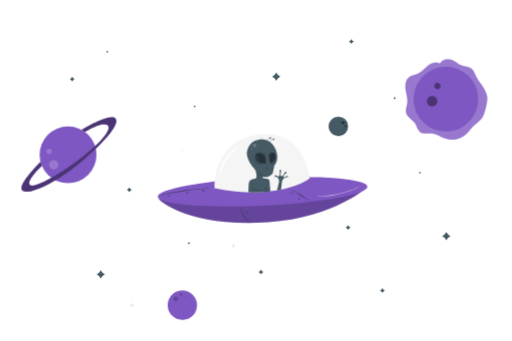
t = 0.00 s
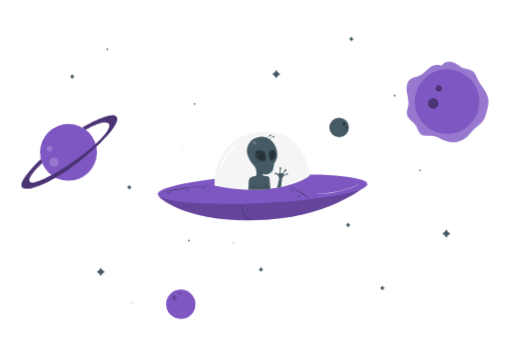
t = 0.56 s
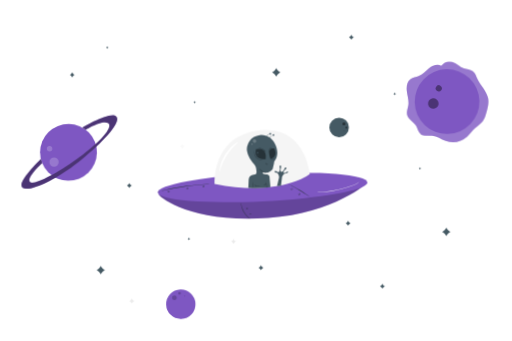
t = 0.94 s
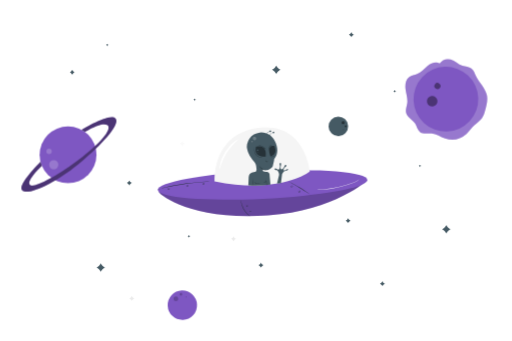
t = 1.50 s
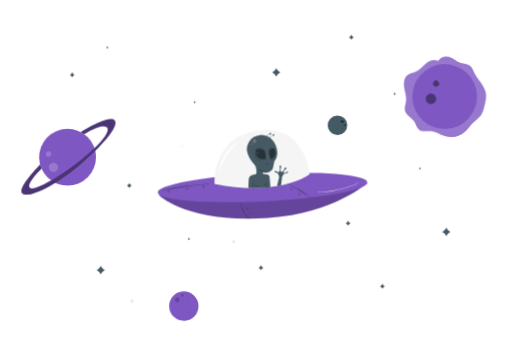
t = 2.06 s
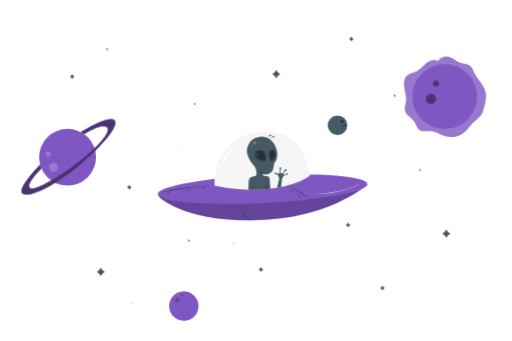
t = 2.44 s

The animated SVG that drew these frames (rendered in a browser with its animation timeline set to each time). Animation: 2 CSS @keyframes rules; one cycle of 3.00 s, repeats indefinitely.

<svg class="animated" id="freepik_stories-outer-space" xmlns="http://www.w3.org/2000/svg" viewBox="0 0 750 500" version="1.1" xmlns:xlink="http://www.w3.org/1999/xlink" xmlns:svgjs="http://svgjs.com/svgjs"><style>svg#freepik_stories-outer-space:not(.animated) .animable {opacity: 0;}svg#freepik_stories-outer-space.animated #freepik--Character--inject-48 {animation: 3s Infinite  linear floating;animation-delay: 0s;}svg#freepik_stories-outer-space.animated #freepik--Stars--inject-48 {animation: 3s Infinite  linear floating;animation-delay: 0s;}svg#freepik_stories-outer-space.animated #freepik--Planets--inject-48 {animation: 3s Infinite  linear wind;animation-delay: 0s;}            @keyframes floating {                0% {                    opacity: 1;                    transform: translateY(0px);                }                50% {                    transform: translateY(-10px);                }                100% {                    opacity: 1;                    transform: translateY(0px);                }            }                    @keyframes wind {                0% {                    transform: rotate( 0deg );                }                25% {                    transform: rotate( 1deg );                }                75% {                    transform: rotate( -1deg );                }            }        </style><g id="freepik--background-simple--inject-48" style="opacity: 0; transform-origin: 385.89px 240.171px;" class="animable"><path d="M155.59,155.17c-15.3,70.1,14.61,146,68.29,193.6s128.05,68.3,199.7,64.45c51.14-2.76,103-18.11,141.83-51.5s62.48-86.63,52.48-136.86c-3.78-19-12.83-37.84-28.89-48.62-25.64-17.22-59.89-9.3-89.57-.73s-63.88,16.56-89.6-.54c-19.76-13.14-28.36-37.34-42-56.78C344.7,85.13,304.12,65.08,263.79,66.77A116.82,116.82,0,0,0,234.11,72c-36.91,11.41-65.41,41-76.86,77.85Z" style="fill: rgb(235, 235, 235); transform-origin: 385.89px 240.171px;" id="elmd2jwypxq8j" class="animable"></path></g><g id="freepik--Character--inject-48" class="animable" style="transform-origin: 384.57px 261.861px;"><path d="M232.25,290.45c-.93,3.74,47.06,43.41,160.78,35.25,97.72-7,145.58-51.75,145.58-51.75Z" style="fill: rgb(126, 87, 194); transform-origin: 385.423px 300.376px;" id="elprfshgxwq9m" class="animable"></path><g id="elolq3e76fiwn"><path d="M232.25,290.45c-.93,3.74,47.06,43.41,160.78,35.25,97.72-7,145.58-51.75,145.58-51.75Z" style="opacity: 0.2; transform-origin: 385.423px 300.376px;" class="animable"></path></g><g id="eld3vom49zetb"><ellipse cx="384.57" cy="281.02" rx="153.85" ry="20.48" style="fill: rgb(126, 87, 194); transform-origin: 384.57px 281.02px; transform: rotate(-2.73deg);" class="animable"></ellipse></g><path d="M314.2,275.78s-4.48-69.51,64.44-78.32,75.06,64.22,75.06,64.22S409.09,295.68,314.2,275.78Z" style="fill: rgb(245, 245, 245); transform-origin: 383.92px 239.375px;" id="elsw6opukio3" class="animable"></path><path d="M349.75,214c.23.33-2.16,2.18-5.65,5.5-.86.83-1.81,1.74-2.77,2.78s-2,2.15-3,3.34a74,74,0,0,0-11,17.32c-.63,1.46-1.26,2.83-1.73,4.15s-1,2.56-1.34,3.7c-1.52,4.56-2.17,7.51-2.57,7.45s-.3-3.11.8-8c.28-1.21.61-2.53,1.07-3.91s1-2.85,1.57-4.39a59.8,59.8,0,0,1,11.39-18c1.14-1.18,2.2-2.32,3.3-3.29a39.86,39.86,0,0,1,3.08-2.63C346.8,215,349.59,213.71,349.75,214Z" style="fill: rgb(255, 255, 255); transform-origin: 335.62px 236.101px;" id="elcdmp5aueqvj" class="animable"></path><path d="M526.65,272.59a2.81,2.81,0,0,1-.42.52,12.18,12.18,0,0,1-1.43,1.28,25.29,25.29,0,0,1-6.24,3.25A161.14,161.14,0,0,1,473.48,288c-3,.23-5.36.34-7,.38l-1.91,0a4.92,4.92,0,0,1-.67,0,2.75,2.75,0,0,1,.67-.08l1.9-.13c1.66-.11,4.05-.27,7-.55a175.93,175.93,0,0,0,45-10.36,27.07,27.07,0,0,0,6.26-3.07A24.19,24.19,0,0,0,526.65,272.59Z" style="fill: rgb(255, 255, 255); transform-origin: 495.275px 280.491px;" id="eli11x5mndfye" class="animable"></path><path d="M366.37,327a4.7,4.7,0,0,1-.94-.58,21.87,21.87,0,0,1-2.37-1.87,28.72,28.72,0,0,1-3.12-3.23,32.52,32.52,0,0,1-3.13-4.52,33.65,33.65,0,0,1-2.29-5,30.5,30.5,0,0,1-1.18-4.33,23.51,23.51,0,0,1-.4-3,5,5,0,0,1,0-1.11c.1,0,.21,1.56.77,4a34.27,34.27,0,0,0,1.27,4.24,38.64,38.64,0,0,0,2.29,4.91,37.07,37.07,0,0,0,3.05,4.47,33.34,33.34,0,0,0,3,3.26C365.14,326,366.43,326.91,366.37,327Z" style="fill: rgb(38, 50, 56); transform-origin: 359.641px 315.18px;" id="el6hkymjecci4" class="animable"></path><path d="M361.65,311.12c0,.07-.25.19-.33.56a.64.64,0,0,0,.09.57.6.6,0,0,0,1-.28.67.67,0,0,0-.21-.54c-.27-.28-.56-.23-.58-.31s.32-.29.81,0a1,1,0,0,1,.46.85,1,1,0,0,1-.77.93,1,1,0,0,1-1.18-1.37C361.23,311,361.67,311.05,361.65,311.12Z" style="fill: rgb(38, 50, 56); transform-origin: 361.872px 311.954px;" id="elq51hrkg2a2" class="animable"></path><path d="M366.13,319.13c0,.07-.24.18-.33.56a.68.68,0,0,0,.09.57.54.54,0,0,0,.6.16.54.54,0,0,0,.43-.45.67.67,0,0,0-.21-.53c-.27-.28-.56-.24-.58-.31s.32-.29.81,0a1,1,0,0,1,.46.85,1,1,0,1,1-1.95-.44C365.71,319,366.15,319.06,366.13,319.13Z" style="fill: rgb(38, 50, 56); transform-origin: 366.409px 319.887px;" id="ellnj82t8iykr" class="animable"></path><path d="M231.25,287.67a4.46,4.46,0,0,1,.81-.27l2.36-.67c2-.57,5-1.34,8.73-2.23,7.39-1.78,17.7-3.9,29.2-5.55s22-2.46,29.6-2.82c3.8-.18,6.88-.27,9-.28l2.45,0a4.78,4.78,0,0,1,.86,0,5.67,5.67,0,0,1-.85.08l-2.45.11c-2.12.08-5.2.22-9,.45-7.59.45-18.06,1.34-29.55,3s-21.78,3.7-29.19,5.39c-3.71.84-6.7,1.55-8.76,2.07l-2.38.58A5.31,5.31,0,0,1,231.25,287.67Z" style="fill: rgb(38, 50, 56); transform-origin: 272.755px 281.75px;" id="el47q8munjro2" class="animable"></path><path d="M454.77,295.5a8.57,8.57,0,0,1-1.28-.78l-3.41-2.26c-2.88-1.91-6.89-4.49-11.41-7.2s-8.69-5-11.73-6.66l-3.6-1.94a9.3,9.3,0,0,1-1.3-.76,8.91,8.91,0,0,1,1.39.58c.88.4,2.14,1,3.68,1.79,3.09,1.56,7.3,3.83,11.83,6.54s8.52,5.36,11.35,7.34c1.41,1,2.55,1.82,3.32,2.4A8.56,8.56,0,0,1,454.77,295.5Z" style="fill: rgb(38, 50, 56); transform-origin: 438.405px 285.7px;" id="eleoxpy2oq95w" class="animable"></path><path d="M426.75,282.38c.06.06-.24.31-.22.83a1.06,1.06,0,0,0,.32.74.94.94,0,0,0,1.45-.64,1,1,0,0,0-.33-.74c-.37-.36-.75-.31-.76-.39s.41-.29,1,.1a1.36,1.36,0,0,1,.58,1,1.31,1.31,0,0,1-.82,1.21,1.29,1.29,0,0,1-1.43-.21,1.32,1.32,0,0,1-.37-1.11C426.26,282.49,426.74,282.32,426.75,282.38Z" style="fill: rgb(38, 50, 56); transform-origin: 427.474px 283.335px;" id="el9r0m4o6xpj" class="animable"></path><path d="M297.35,278.51c0,.06-.24.31-.22.82a1,1,0,0,0,.32.74.93.93,0,0,0,1.45-.64,1,1,0,0,0-.33-.73c-.37-.37-.75-.31-.76-.39s.41-.29,1,.1a1.34,1.34,0,0,1,.58,1,1.29,1.29,0,0,1-.82,1.2,1.3,1.3,0,0,1-1.44-.21,1.34,1.34,0,0,1-.36-1.11C296.86,278.62,297.34,278.44,297.35,278.51Z" style="fill: rgb(38, 50, 56); transform-origin: 298.074px 279.46px;" id="el2xuukunrtxc" class="animable"></path><path d="M273.48,281.52c0,.06-.24.3-.23.82a1.05,1.05,0,0,0,.33.74.86.86,0,0,0,.9.09.85.85,0,0,0,.54-.73,1,1,0,0,0-.32-.74c-.37-.36-.75-.31-.76-.39s.41-.28,1,.11a1.31,1.31,0,0,1,.57,1,1.26,1.26,0,0,1-.81,1.2,1.3,1.3,0,0,1-1.44-.21,1.34,1.34,0,0,1-.36-1.11C273,281.63,273.47,281.45,273.48,281.52Z" style="fill: rgb(38, 50, 56); transform-origin: 274.199px 282.468px;" id="elggjmroo5h9g" class="animable"></path><path d="M246.26,285.72c.05.06-.25.31-.23.83a1,1,0,0,0,.33.74.84.84,0,0,0,.9.08.83.83,0,0,0,.54-.72,1.06,1.06,0,0,0-.32-.74c-.37-.36-.76-.31-.76-.39s.41-.29,1,.11a1.32,1.32,0,0,1,.57,1,1.29,1.29,0,0,1-.81,1.2,1.3,1.3,0,0,1-1.44-.21,1.39,1.39,0,0,1-.37-1.11C245.77,285.83,246.25,285.66,246.26,285.72Z" style="fill: rgb(38, 50, 56); transform-origin: 246.976px 286.676px;" id="elaorpv52ayuw" class="animable"></path><path d="M437.65,289.74c.06.06-.24.31-.22.82a1,1,0,0,0,.32.74.84.84,0,0,0,.9.09.86.86,0,0,0,.55-.73,1,1,0,0,0-.33-.73c-.37-.37-.75-.31-.76-.39s.41-.29,1,.1a1.34,1.34,0,0,1,.58,1,1.32,1.32,0,1,1-2.62-.12C437.16,289.85,437.64,289.67,437.65,289.74Z" style="fill: rgb(38, 50, 56); transform-origin: 438.373px 290.731px;" id="elr4ov1uy9zu" class="animable"></path><path d="M389.32,205.29a21,21,0,0,0-27.33,16l-.09.55a18,18,0,0,0,0,6.09,29.74,29.74,0,0,0,4,10.58c5.73,9.29,8.8,9.59,9.36,14.89s1.36,6.43-1.35,8.69c0,0-3.72.23-5.75,1.47s-3.73,2.14-3.95,8.35-.49,10-.49,10a167.31,167.31,0,0,0,32.44-1.25L394.8,265a4.25,4.25,0,0,0-3.16-2.93c-2.48-.45-6.31-.34-6.54-1.69s.34-1.81.34-1.81,4.51,1.81,7.44.45,6.21-3.15,6.77-5.41,2.33-9.93,2-10.27,4.41-4.17,4.61-13-5.66-20.54-13.45-23.81Q391,205.85,389.32,205.29Z" style="fill: rgb(69, 90, 100); transform-origin: 383.953px 243.196px;" id="elci6wtnyuhoh" class="animable"></path><path d="M374.91,225.24s16.76-5.09,14.26,14.29C389.17,239.53,371.25,241.78,374.91,225.24Z" style="fill: rgb(38, 50, 56); transform-origin: 381.921px 232.135px;" id="elmr5otxxuf1c" class="animable"></path><path d="M396.39,239.11s-7.06-16.84,5.32-15.16C401.71,224,408.43,236.14,396.39,239.11Z" style="fill: rgb(38, 50, 56); transform-origin: 398.983px 231.471px;" id="eljtifgaomv2g" class="animable"></path><path d="M419.05,260.24s-3,1-3.74,1.82-1.86,3.8-3.09,4.16a6.29,6.29,0,0,1-3.11-.29s-.65-3.62-2-5.23-1.69-1.23-1.69-1.23-3.39-.08-3.21-2c0,0,1.41-1.65,3.8.65a2,2,0,0,0,2.61.16c1.34-1.09,1.54-3.77,1.4-5.56,0,0-1.35-3.13.76-3.76,0,0,1.77.13.8,3.79,0,0-1.55,3.89.59,5.43,0,0,1.74.76,3.7-2.62l.65-1.24s.11-2.68,2.44-2.75a.57.57,0,0,1,.58.46,2.62,2.62,0,0,1-1.81,3s-2.67,2-2.32,4.31c0,0,.81.87,2.82-.05L419,259s2.53-2.16,2.9-1.17C422.28,259.05,420.84,260.33,419.05,260.24Z" style="fill: rgb(69, 90, 100); transform-origin: 412.082px 257.629px;" id="elpocq2pl7da" class="animable"></path><polygon points="409.1 265.41 405.83 279.33 408.66 278.88 411.58 278.3 413.27 265.37 409.1 265.41" style="fill: rgb(69, 90, 100); transform-origin: 409.55px 272.35px;" id="eljnoms44kn68" class="animable"></polygon><g id="elnqxkso52sss"><g style="opacity: 0.2; transform-origin: 372.847px 212.965px;" class="animable"><path d="M372.84,210.34a2.69,2.69,0,0,0-2.63,2.11,2.81,2.81,0,0,0,1.72,3,2.78,2.78,0,0,0,3.26-1.18,2.73,2.73,0,0,0-.67-3.39,2.68,2.68,0,0,0-2.22-.48" style="fill: rgb(255, 255, 255); transform-origin: 372.847px 212.965px;" id="elduy46dq3ja7" class="animable"></path></g></g><path d="M377.54,229.13a1.12,1.12,0,0,0-1.17.77,1.12,1.12,0,0,0,2,.95,1.13,1.13,0,0,0-.15-1.43,1.1,1.1,0,0,0-.9-.28" style="fill: rgb(69, 90, 100); transform-origin: 377.44px 230.233px;" id="elzzzxfsw53qr" class="animable"></path><path d="M378,233.25a.56.56,0,0,0-.59.39.58.58,0,0,0,.31.66.56.56,0,0,0,.7-.18.55.55,0,0,0-.53-.87" style="fill: rgb(69, 90, 100); transform-origin: 377.961px 233.799px;" id="elw1dhf3daxho" class="animable"></path><g id="els302dqmdqss"><g style="opacity: 0.2; transform-origin: 369.21px 217.587px;" class="animable"><path d="M368.84,216.56a1.06,1.06,0,1,0,.74,0" style="fill: rgb(255, 255, 255); transform-origin: 369.21px 217.587px;" id="elmfsg47aqh2f" class="animable"></path></g></g><path d="M384.16,241.37a2,2,0,0,1-.79,0,9.51,9.51,0,0,1-2.14-.32,11.62,11.62,0,0,1-8.73-10.31,10.46,10.46,0,0,1,0-2.17,2,2,0,0,1,.18-.77c.1,0-.09,1.12.15,2.89a12,12,0,0,0,8.46,10C383,241.27,384.17,241.28,384.16,241.37Z" style="fill: rgb(38, 50, 56); transform-origin: 378.302px 234.605px;" id="el27br0slh9vq" class="animable"></path><path d="M389.2,228.92a16.92,16.92,0,0,0-4.51-4.08,17.22,17.22,0,0,0-5.81-1.78,4.35,4.35,0,0,1,1.84-.06,11.26,11.26,0,0,1,7.59,4.31A4.14,4.14,0,0,1,389.2,228.92Z" style="fill: rgb(38, 50, 56); transform-origin: 384.04px 225.925px;" id="elhmlqsy72969" class="animable"></path><path d="M394.32,231a4.41,4.41,0,0,1-.28-1.53,9.42,9.42,0,0,1,.33-3.76,4.91,4.91,0,0,1,2.44-2.89,2,2,0,0,1,1.55-.25,13,13,0,0,0-1.38.57,5.14,5.14,0,0,0-2.12,2.74,11.46,11.46,0,0,0-.45,3.58A4.71,4.71,0,0,1,394.32,231Z" style="fill: rgb(38, 50, 56); transform-origin: 396.169px 226.756px;" id="elf2wgsmkzc5e" class="animable"></path><path d="M402.33,237.27a4,4,0,0,1-2.29,2.34,4,4,0,0,1-3.25.38,15,15,0,0,0,3-.84A14.85,14.85,0,0,0,402.33,237.27Z" style="fill: rgb(38, 50, 56); transform-origin: 399.56px 238.722px;" id="elwe1m88bgf08" class="animable"></path><path d="M392.65,247c0,.06-.2.27-.68.39a2.47,2.47,0,0,1-3-1.85c-.1-.49,0-.78.06-.78s.12.28.29.66a2.75,2.75,0,0,0,1,1.22,2.82,2.82,0,0,0,1.54.39C392.35,247,392.62,246.92,392.65,247Z" style="fill: rgb(38, 50, 56); transform-origin: 390.789px 246.111px;" id="ele4eoc3evbwt" class="animable"></path><path d="M389.73,259.21a4.18,4.18,0,0,1-1.8.06,10.61,10.61,0,0,1-7.33-4.36,3.89,3.89,0,0,1-.8-1.61,13.88,13.88,0,0,1,1.1,1.39A12.18,12.18,0,0,0,388,258.9,13,13,0,0,1,389.73,259.21Z" style="fill: rgb(38, 50, 56); transform-origin: 384.765px 256.32px;" id="elk21rulaec4e" class="animable"></path><path d="M370.61,282.06a44.34,44.34,0,0,1,0-9.59,44.35,44.35,0,0,1,0,9.59Z" style="fill: rgb(38, 50, 56); transform-origin: 370.61px 277.265px;" id="elxzmw1ly3ar" class="animable"></path><path d="M380.9,278.35a9.52,9.52,0,0,1-4.45.57,4.85,4.85,0,0,1-3.1-.93c-.66-.61-.65-1.23-.59-1.22s.21.49.82.93a5.25,5.25,0,0,0,2.89.7C378.9,278.53,380.87,278.2,380.9,278.35Z" style="fill: rgb(38, 50, 56); transform-origin: 376.817px 277.874px;" id="elfjogb9ed0yi" class="animable"></path><path d="M390.69,281.26a16.61,16.61,0,0,1-.61-4,16.1,16.1,0,0,1-.1-4.06,31,31,0,0,1,.71,8.07Z" style="fill: rgb(38, 50, 56); transform-origin: 390.308px 277.235px;" id="elewmzt7xbt8" class="animable"></path><path d="M390.2,274.8a3.92,3.92,0,0,1-4.47,2.63,16.39,16.39,0,0,0,2.47-.92C389.45,275.79,390.06,274.72,390.2,274.8Z" style="fill: rgb(38, 50, 56); transform-origin: 387.965px 276.149px;" id="elm9hdgy9it1b" class="animable"></path><path d="M400.08,204.24a16,16,0,0,0-3.16,1.88,15.65,15.65,0,0,0-2.25,2.91c-.06,0,0-.46.28-1.1a6.61,6.61,0,0,1,4-3.55C399.63,204.18,400.07,204.18,400.08,204.24Z" style="fill: rgb(69, 90, 100); transform-origin: 397.364px 206.618px;" id="elbbpah8zcu1o" class="animable"></path><path d="M401.3,203.17a1.37,1.37,0,0,0-1.79.53,1.21,1.21,0,0,0,1.47,1.71,1.35,1.35,0,0,0,.62-2.06.78.78,0,0,0-.73-.33" style="fill: rgb(69, 90, 100); transform-origin: 400.613px 204.247px;" id="elulf5sokzk7c" class="animable"></path><path d="M395.49,202.42a15.36,15.36,0,0,0-3.16,1.87,15.65,15.65,0,0,0-2.25,2.91c-.06,0,0-.45.27-1.1a6.66,6.66,0,0,1,1.64-2.2,6.58,6.58,0,0,1,2.38-1.35C395,202.35,395.48,202.36,395.49,202.42Z" style="fill: rgb(69, 90, 100); transform-origin: 392.774px 204.791px;" id="elg2pqpxu3jy4" class="animable"></path><path d="M396.71,201.34a1.37,1.37,0,0,0-1.79.54,1.2,1.2,0,0,0,1.47,1.7,1.34,1.34,0,0,0,.62-2.05.75.75,0,0,0-.73-.33" style="fill: rgb(69, 90, 100); transform-origin: 396.021px 202.424px;" id="elvcyyxv8qw6" class="animable"></path></g><g id="freepik--Stars--inject-48" class="animable animator-active" style="transform-origin: 381.06px 254.12px;"><path d="M266.89,217.1l.48.87a6,6,0,0,0,2.33,2.31l.87.47-.87.48a5.86,5.86,0,0,0-2.33,2.3l-.48.87-.48-.87a5.77,5.77,0,0,0-2.32-2.3l-.88-.48.88-.47a5.86,5.86,0,0,0,2.32-2.31Z" style="fill: rgb(250, 250, 250); transform-origin: 266.89px 220.75px;" id="elg4aum8x2bna" class="animable"></path><path d="M342,356.57l.48.87a5.77,5.77,0,0,0,2.32,2.3l.88.48-.88.47A5.73,5.73,0,0,0,342.5,363l-.48.86-.48-.86a5.82,5.82,0,0,0-2.33-2.31l-.87-.47.87-.48a5.86,5.86,0,0,0,2.33-2.3Z" style="fill: rgb(235, 235, 235); transform-origin: 342.01px 360.215px;" id="eloaktlhwijr" class="animable"></path><path d="M192.88,443.84l.48.87a5.86,5.86,0,0,0,2.33,2.3l.88.48-.88.47a5.82,5.82,0,0,0-2.33,2.31l-.48.86-.48-.86a5.73,5.73,0,0,0-2.32-2.31l-.88-.47.88-.48a5.77,5.77,0,0,0,2.32-2.3Z" style="fill: rgb(235, 235, 235); transform-origin: 192.885px 447.485px;" id="el1fznrfazbme" class="animable"></path><path d="M514.75,57.11l.48.87a5.87,5.87,0,0,0,2.3,2.31l.87.47-.87.47a5.87,5.87,0,0,0-2.3,2.31l-.48.87-.47-.87A5.83,5.83,0,0,0,512,61.23l-.86-.47.86-.47A5.83,5.83,0,0,0,514.28,58Z" style="fill: rgb(69, 90, 100); transform-origin: 514.77px 60.76px;" id="el1w61z74jinx" class="animable"></path><path d="M382.24,395.08l.48.87a5.78,5.78,0,0,0,2.3,2.3l.87.48-.87.47a5.75,5.75,0,0,0-2.3,2.31l-.48.86-.47-.86a5.71,5.71,0,0,0-2.31-2.31l-.87-.47.87-.48a5.75,5.75,0,0,0,2.31-2.3Z" style="fill: rgb(69, 90, 100); transform-origin: 382.24px 398.725px;" id="elc8bf3j3pazd" class="animable"></path><path d="M105.45,112.39l.48.87a5.83,5.83,0,0,0,2.31,2.31l.86.47-.86.47a5.83,5.83,0,0,0-2.31,2.31l-.48.87-.47-.87a5.83,5.83,0,0,0-2.31-2.31l-.86-.47.86-.47a5.83,5.83,0,0,0,2.31-2.31Z" style="fill: rgb(69, 90, 100); transform-origin: 105.455px 116.04px;" id="el3j9dnpqj3kf" class="animable"></path><path d="M560.29,422.23l.48.87a5.87,5.87,0,0,0,2.3,2.31l.87.47-.87.48a5.78,5.78,0,0,0-2.3,2.3l-.48.87-.47-.87a5.75,5.75,0,0,0-2.31-2.3l-.86-.48.86-.47a5.83,5.83,0,0,0,2.31-2.31Z" style="fill: rgb(69, 90, 100); transform-origin: 560.295px 425.88px;" id="eljuvrpsd2zw" class="animable"></path><path d="M510,329.91l.47.87a5.87,5.87,0,0,0,2.31,2.3l.87.48-.87.47a5.83,5.83,0,0,0-2.31,2.31l-.47.87-.48-.87a5.75,5.75,0,0,0-2.3-2.31l-.87-.47.87-.48a5.78,5.78,0,0,0,2.3-2.3Z" style="fill: rgb(69, 90, 100); transform-origin: 510px 333.56px;" id="el8f24izfvj6t" class="animable"></path><path d="M189.2,274.64l.48.87a5.87,5.87,0,0,0,2.3,2.31l.87.47-.87.47a5.87,5.87,0,0,0-2.3,2.31l-.48.87-.47-.87a6,6,0,0,0-2.31-2.31l-.87-.47.87-.47a6,6,0,0,0,2.31-2.31Z" style="fill: rgb(69, 90, 100); transform-origin: 189.2px 278.29px;" id="elml090gpdzu" class="animable"></path><path d="M615.35,251.48l.24.43a2.89,2.89,0,0,0,1.15,1.15l.44.24-.44.24a2.89,2.89,0,0,0-1.15,1.15l-.24.44-.23-.44a2.85,2.85,0,0,0-1.16-1.15l-.43-.24.43-.24a2.85,2.85,0,0,0,1.16-1.15Z" style="fill: rgb(69, 90, 100); transform-origin: 615.355px 253.305px;" id="elpjzkt5dbuig" class="animable"></path><path d="M276.71,354.75l.22.44a2.83,2.83,0,0,0,1.11,1.19l.42.26-.44.22a2.89,2.89,0,0,0-1.19,1.11l-.26.42-.22-.44a2.85,2.85,0,0,0-1.11-1.2l-.42-.25.44-.22a2.92,2.92,0,0,0,1.2-1.11Z" style="fill: rgb(69, 90, 100); transform-origin: 276.64px 356.57px;" id="elg2djpjph6h8" class="animable"></path><path d="M578.3,142.11l.24.43a2.77,2.77,0,0,0,1.15,1.15l.43.24-.43.24a2.77,2.77,0,0,0-1.15,1.15l-.24.43-.24-.43a2.77,2.77,0,0,0-1.15-1.15l-.43-.24.43-.24a2.77,2.77,0,0,0,1.15-1.15Z" style="fill: rgb(69, 90, 100); transform-origin: 578.3px 143.93px;" id="elusrwr0qm9k" class="animable"></path><path d="M285,154.31l.24.44a3,3,0,0,0,1.15,1.15l.44.24-.44.23a3,3,0,0,0-1.15,1.16L285,158l-.23-.43a2.94,2.94,0,0,0-1.16-1.16l-.43-.23.43-.24a3,3,0,0,0,1.16-1.15Z" style="fill: rgb(69, 90, 100); transform-origin: 285.005px 156.155px;" id="elpmra1ndehh" class="animable"></path><path d="M156.87,74.17l.23.44a3,3,0,0,0,1.16,1.15l.43.24-.43.23a2.94,2.94,0,0,0-1.16,1.16l-.23.43-.24-.43a3,3,0,0,0-1.15-1.16L155,76l.44-.24a3,3,0,0,0,1.15-1.15Z" style="fill: rgb(69, 90, 100); transform-origin: 156.845px 75.995px;" id="el7u16iy94rlu" class="animable"></path><path d="M404.64,106.1l.81,1.49a10,10,0,0,0,4,4l1.5.82-1.5.82a10,10,0,0,0-4,4l-.81,1.5-.82-1.5a10,10,0,0,0-4-4l-1.5-.82,1.5-.82a10,10,0,0,0,4-4Z" style="fill: rgb(69, 90, 100); transform-origin: 404.635px 112.415px;" id="elmsbkijnmuy" class="animable"></path><path d="M654,339.85l.82,1.5a10,10,0,0,0,4,4l1.49.82-1.49.82a10,10,0,0,0-4,4l-.82,1.49L653.2,351a10,10,0,0,0-4-4l-1.5-.82,1.5-.82a10,10,0,0,0,4-4Z" style="fill: rgb(69, 90, 100); transform-origin: 654.005px 346.165px;" id="elw8ekvusg2uh" class="animable"></path><path d="M147.35,396.08l.81,1.5a10,10,0,0,0,4,4l1.5.81-1.5.82a10,10,0,0,0-4,4l-.81,1.5-.82-1.5a10,10,0,0,0-4-4l-1.5-.82,1.5-.81a10,10,0,0,0,4-4Z" style="fill: rgb(69, 90, 100); transform-origin: 147.345px 402.395px;" id="eld3xonu4rkr" class="animable"></path></g><g id="freepik--Planets--inject-48" class="animable" style="transform-origin: 372.564px 278.292px;"><path d="M644.28,92.83c-5.58-3.24-12.79-.37-17.81,3.7s-9.24,9.38-15.2,11.87c-3.8,1.59-8.14,2-11.5,4.33-5.48,3.86-6.44,11.64-5.49,18.27s3.27,13.22,2.46,19.87c-.61,4.87-2.89,9.75-1.65,14.51,1.73,6.66,9.39,9.83,13.12,15.62,2.68,4.15,3.41,9.75,7.41,12.66,4.63,3.38,11.07,1.41,16.78,1.93,7,.63,13.05,5.14,19.74,7.41a32.4,32.4,0,0,0,31.55-6.58c4.25-3.87,7.37-8.81,11.55-12.75,3.57-3.37,7.9-6,10.83-9.95s4.1-8.55,5.31-13.15c1.77-6.72,3.55-13.71,2.26-20.54-2.07-10.9-11.36-18.83-16.2-28.81-1.89-3.89-3.27-8.34-6.77-10.88-3.71-2.7-8.73-2.47-13.07-3.94-6.23-2.1-10.94-7.66-17.31-9.29a15.57,15.57,0,0,0-16,5.73" style="fill: rgb(126, 87, 194); transform-origin: 654.019px 145.641px;" id="el96lju8ua5lg" class="animable"></path><g id="elq13di7igipq"><g style="opacity: 0.2; transform-origin: 654.019px 145.641px;" class="animable"><path d="M644.28,92.83c-5.58-3.24-12.79-.37-17.81,3.7s-9.24,9.38-15.2,11.87c-3.8,1.59-8.14,2-11.5,4.33-5.48,3.86-6.44,11.64-5.49,18.27s3.27,13.22,2.46,19.87c-.61,4.87-2.89,9.75-1.65,14.51,1.73,6.66,9.39,9.83,13.12,15.62,2.68,4.15,3.41,9.75,7.41,12.66,4.63,3.38,11.07,1.41,16.78,1.93,7,.63,13.05,5.14,19.74,7.41a32.4,32.4,0,0,0,31.55-6.58c4.25-3.87,7.37-8.81,11.55-12.75,3.57-3.37,7.9-6,10.83-9.95s4.1-8.55,5.31-13.15c1.77-6.72,3.55-13.71,2.26-20.54-2.07-10.9-11.36-18.83-16.2-28.81-1.89-3.89-3.27-8.34-6.77-10.88-3.71-2.7-8.73-2.47-13.07-3.94-6.23-2.1-10.94-7.66-17.31-9.29a15.57,15.57,0,0,0-16,5.73" style="fill: rgb(255, 255, 255); transform-origin: 654.019px 145.641px;" id="el1cnii8kunum" class="animable"></path></g></g><g id="eloq5rlhkeynf"><circle cx="653.42" cy="145.32" r="47.45" style="fill: rgb(126, 87, 194); transform-origin: 653.42px 145.32px; transform: rotate(-2.03deg);" class="animable"></circle></g><g id="elsb905j4j44r"><path d="M639.43,153.17a7.74,7.74,0,1,1-1.32-10.86A7.74,7.74,0,0,1,639.43,153.17Z" style="opacity: 0.4; transform-origin: 633.334px 148.401px;" class="animable"></path></g><g id="elyzd3kkr29f9"><path d="M644.57,128.82a4.5,4.5,0,1,1-.77-6.32A4.5,4.5,0,0,1,644.57,128.82Z" style="opacity: 0.4; transform-origin: 641.028px 126.045px;" class="animable"></path></g><g id="el64hpbi0u4sq"><circle cx="266.99" cy="447.49" r="21.5" style="fill: rgb(126, 87, 194); transform-origin: 266.99px 447.49px; transform: rotate(-2.47deg);" class="animable"></circle></g><g id="el0c16jvlhs18o"><path d="M257.89,441.64a3.51,3.51,0,1,1,3.1-3.87A3.51,3.51,0,0,1,257.89,441.64Z" style="opacity: 0.2; transform-origin: 257.501px 438.152px;" class="animable"></path></g><g id="el32mqrdry2xr"><path d="M265.07,433.6a2,2,0,1,1,1.81-2.25A2,2,0,0,1,265.07,433.6Z" style="opacity: 0.2; transform-origin: 264.897px 431.608px;" class="animable"></path></g><g id="elyt3lgt32xq"><path d="M271.65,435.48a.75.75,0,1,1,.83.66A.74.74,0,0,1,271.65,435.48Z" style="opacity: 0.2; transform-origin: 272.395px 435.395px;" class="animable"></path></g><circle cx="99.37" cy="226.96" r="41.67" style="fill: rgb(126, 87, 194); transform-origin: 99.37px 226.96px;" id="elpb02i1katmj" class="animable"></circle><g id="elyix0cgfbkxc"><path d="M85.18,241.56a6.8,6.8,0,1,1-6.79-6.8A6.79,6.79,0,0,1,85.18,241.56Z" style="fill: rgb(255, 255, 255); opacity: 0.2; transform-origin: 78.38px 241.56px;" class="animable"></path></g><g id="elnv2wqa8khbe"><path d="M75.54,221.94a4,4,0,1,1-4-3.95A4,4,0,0,1,75.54,221.94Z" style="fill: rgb(255, 255, 255); opacity: 0.2; transform-origin: 71.5403px 221.99px;" class="animable"></path></g><path d="M59,237.1c.18.72-35.67,35.12-26.43,42.44s48.12-11.47,81.26-38.23S177.19,182,168.9,173.44s-49.69,16.87-49.69,16.87l5,3.15s25-16.06,33-9.83-14.65,30.59-46.52,53.85S47.94,277.07,43.16,270.7s17.77-27.63,17.77-27.63Z" style="fill: rgb(126, 87, 194); transform-origin: 100.667px 226.406px;" id="elwih82fqgq28" class="animable"></path><g id="elqxzmne7zd3j"><path d="M59,237.1c.18.72-35.67,35.12-26.43,42.44s48.12-11.47,81.26-38.23S177.19,182,168.9,173.44s-49.69,16.87-49.69,16.87l5,3.15s25-16.06,33-9.83-14.65,30.59-46.52,53.85S47.94,277.07,43.16,270.7s17.77-27.63,17.77-27.63Z" style="opacity: 0.4; transform-origin: 100.667px 226.406px;" class="animable"></path></g><g id="el4xd65nw28tk"><circle cx="495.71" cy="185.29" r="14.36" style="fill: rgb(69, 90, 100); transform-origin: 495.71px 185.29px; transform: rotate(-46.28deg);" class="animable"></circle></g><path d="M500.39,179.79a2.34,2.34,0,1,1,2.29,2.4A2.34,2.34,0,0,1,500.39,179.79Z" style="fill: rgb(38, 50, 56); transform-origin: 502.729px 179.851px;" id="elx5k5cpvk6y9" class="animable"></path><path d="M505.07,185.26a1.37,1.37,0,1,1,1.33,1.39A1.37,1.37,0,0,1,505.07,185.26Z" style="fill: rgb(38, 50, 56); transform-origin: 506.44px 185.281px;" id="el40g7b95mj1m" class="animable"></path><path d="M503.25,189.44a.51.51,0,0,1,0,1,.51.51,0,0,1-.49-.52A.52.52,0,0,1,503.25,189.44Z" style="fill: rgb(38, 50, 56); transform-origin: 503.21px 189.94px;" id="elnf83tvuspxg" class="animable"></path></g><defs>     <filter id="active" height="200%">         <feMorphology in="SourceAlpha" result="DILATED" operator="dilate" radius="2"></feMorphology>                <feFlood flood-color="#32DFEC" flood-opacity="1" result="PINK"></feFlood>        <feComposite in="PINK" in2="DILATED" operator="in" result="OUTLINE"></feComposite>        <feMerge>            <feMergeNode in="OUTLINE"></feMergeNode>            <feMergeNode in="SourceGraphic"></feMergeNode>        </feMerge>    </filter>    <filter id="hover" height="200%">        <feMorphology in="SourceAlpha" result="DILATED" operator="dilate" radius="2"></feMorphology>                <feFlood flood-color="#ff0000" flood-opacity="0.5" result="PINK"></feFlood>        <feComposite in="PINK" in2="DILATED" operator="in" result="OUTLINE"></feComposite>        <feMerge>            <feMergeNode in="OUTLINE"></feMergeNode>            <feMergeNode in="SourceGraphic"></feMergeNode>        </feMerge>            <feColorMatrix type="matrix" values="0   0   0   0   0                0   1   0   0   0                0   0   0   0   0                0   0   0   1   0 "></feColorMatrix>    </filter></defs></svg>